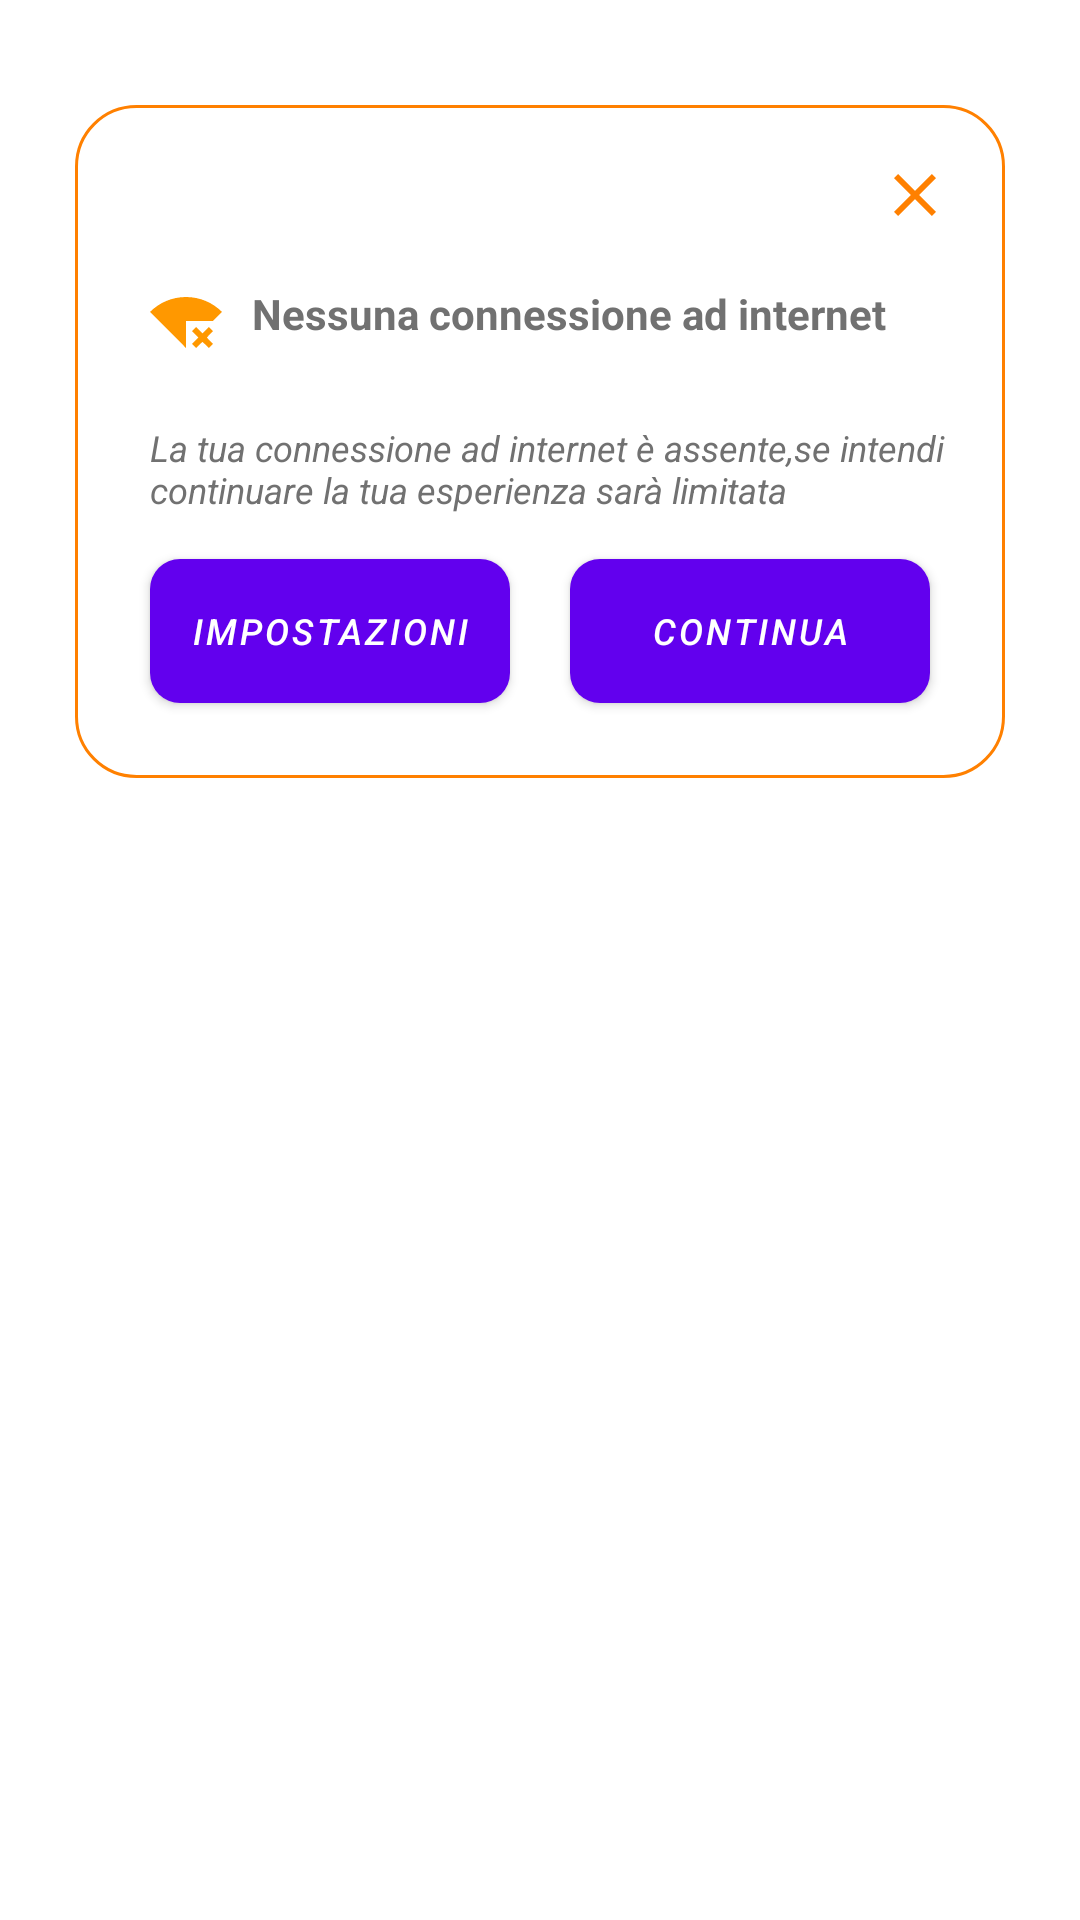

This screen was rendered from an Android layout file. Write that file and the resources it references.
<!-- AndroidManifest.xml: application theme Theme.ShopTogether -->
<!-- res/layout/dialog_internet.xml -->
<?xml version="1.0" encoding="utf-8"?>
<RelativeLayout xmlns:android="http://schemas.android.com/apk/res/android"
    android:layout_width="match_parent"
    android:layout_height="match_parent">
    <LinearLayout
        android:layout_width="match_parent"
        android:layout_height="wrap_content"
        android:background="@drawable/dialog_back"
        android:layout_marginLeft="20dp"
        android:layout_marginRight="20dp"
        android:layout_marginTop="30dp"
        android:padding="20dp"
        android:orientation="vertical">
        <ImageButton
            android:layout_width="30dp"
            android:layout_height="30dp"
            android:src="@drawable/exit"
            android:id="@+id/image_close"
            android:layout_gravity="right|top"
            android:background="@android:color/transparent"/>
        <TextView
            android:id="@+id/txt_esci"
            android:layout_width="match_parent"
            android:layout_height="wrap_content"
            android:text="Nessuna connessione ad internet"
            android:layout_marginTop="5dp"
            android:layout_marginBottom="5dp"
            android:drawableStart="@drawable/no_internet"
            android:padding="10dp"
            android:drawablePadding="10dp"
            android:textSize="14sp"
            android:textColor="#717171"
            android:textStyle="bold"
            />
        <TextView
            android:id="@+id/txt_conferma_di_voler_uscire"
            android:layout_width="match_parent"
            android:layout_height="wrap_content"
            android:layout_marginStart="5dp"
            android:layout_marginTop="2dp"
            android:padding="5dp"
            android:text="La tua connessione ad internet è assente,se intendi continuare la tua esperienza sarà limitata"
            android:textSize="12sp"
            android:textColor="#717171"
            android:textStyle="italic"
            />
        <LinearLayout
            android:layout_width="match_parent"
            android:layout_height="wrap_content"
            android:orientation="horizontal">
            <Button
                android:id="@+id/btn_impostazioni"
                android:layout_width="match_parent"
                android:layout_height="wrap_content"
                android:layout_weight="1"
                android:background="@drawable/button_orange"
                android:layout_marginTop="10dp"
                android:layout_marginBottom="10dp"
                android:layout_marginStart="10dp"
                android:layout_marginEnd="10dp"
                android:text="Impostazioni"
                android:padding="5dp"
                android:textColor="@color/white"
                android:textStyle="italic"
                android:textSize="12sp"/>
            <Button
                android:id="@+id/btn_continua"
                android:layout_width="match_parent"
                android:layout_height="wrap_content"
                android:layout_weight="1"
                android:layout_marginEnd="10dp"
                android:layout_marginStart="10dp"
                android:background="@drawable/button_orange"
                android:layout_marginTop="10dp"
                android:layout_marginBottom="10dp"
                android:text="Continua"
                android:padding="5dp"
                android:textColor="@color/white"
                android:textStyle="italic"
                android:textSize="12sp"/>

        </LinearLayout>
    </LinearLayout>
</RelativeLayout>
<!-- resources referenced by this layout -->
<resources>
  <color name="white">#FFFFFF</color>
  <!-- drawable button_orange (drawable) -->
  <?xml version="1.0" encoding="utf-8"?>
  <shape android:shape="rectangle"
      xmlns:android="http://schemas.android.com/apk/res/android">
      <gradient android:angle="360"
          android:endColor="@color/colorThemeOrange"
          android:startColor="@color/colorBackgroundOrange"
          android:type="linear"/>
      <corners android:radius="10dp"/>
  
  
  </shape>
  <!-- drawable dialog_back (drawable) -->
  <?xml version="1.0" encoding="utf-8"?>
  <inset xmlns:android="http://schemas.android.com/apk/res/android"
      android:insetLeft="5dp"
      android:insetTop="5dp"
      android:insetRight="5dp"
      android:insetBottom="5dp">
      <shape android:shape="rectangle">
          <corners android:radius="20dp"/>
          <solid android:color="@color/white"/>
          <stroke android:width="1dp"
              android:color="@color/colorBackgroundOrange"/>
  
      </shape>
  
  </inset>
  <!-- drawable exit (drawable) -->
  <vector android:height="24dp" android:tint="@color/colorBackgroundOrange"
      android:viewportHeight="24" android:viewportWidth="24"
      android:width="24dp" xmlns:android="http://schemas.android.com/apk/res/android">
      <path android:fillColor="@android:color/white" android:pathData="M19,6.41L17.59,5 12,10.59 6.41,5 5,6.41 10.59,12 5,17.59 6.41,19 12,13.41 17.59,19 19,17.59 13.41,12z"/>
  </vector>
  <!-- drawable no_internet (drawable) -->
  <vector android:height="24dp" android:tint="#FF9800"
      android:viewportHeight="24" android:viewportWidth="24"
      android:width="24dp" xmlns:android="http://schemas.android.com/apk/res/android">
      <path android:fillColor="@android:color/white" android:pathData="M24,8.98C20.93,5.9 16.69,4 12,4C7.31,4 3.07,5.9 0,8.98L12,21v-9h8.99L24,8.98zM19.59,14l-2.09,2.09L15.41,14L14,15.41l2.09,2.09L14,19.59L15.41,21l2.09,-2.08L19.59,21L21,19.59l-2.08,-2.09L21,15.41L19.59,14z"/>
  </vector>
  <style name="Theme.ShopTogether" parent="Theme.MaterialComponents.DayNight.NoActionBar">
          
          <item name="colorPrimary">@color/purple_500</item>
          <item name="colorPrimaryVariant">@color/purple_700</item>
          <item name="colorOnPrimary">@color/white</item>
          
          <item name="colorSecondary">@color/colorBackgroundOrange</item>
          <item name="colorSecondaryVariant">@color/teal_700</item>
          <item name="colorOnSecondary">@color/yellow</item>
          
          <item name="android:statusBarColor" tools:targetApi="l">?attr/colorPrimaryVariant</item>
          
      </style>
  <color name="colorThemeOrange">#F4442d</color>
  <color name="colorBackgroundOrange">#FF8000</color>
  <color name="purple_500">#FF6200EE</color>
  <color name="purple_700">#FF3700B3</color>
  <color name="teal_700">#FF018786</color>
  <color name="yellow">#FF9800</color>
</resources>
